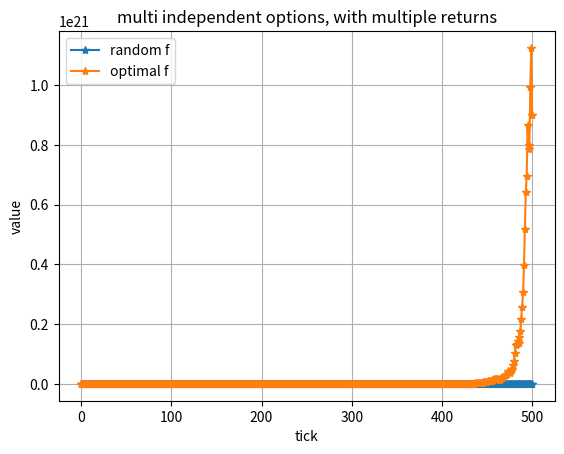

Generate this figure with matplotlib:
#%%
from math import log
import numpy as np
import matplotlib.pyplot as pp
import random as rnd
import scipy.optimize as op
from itertools import product 
from scipy.optimize import minimize,LinearConstraint
class simulation1():
    
    def __init__(self,ticks,start,f,prob) -> None:
        self.ticks = ticks
        self.prob = prob
        self.start = start
        self.f = f
        self.res = np.empty((ticks+1))
        self.res[0] = start

    def setProb(self,prob):
        self.prob = prob

    
        
    def run(self):
        index = 1
        for i in range(self.ticks):
            val = self.prob.gen()
            self.res[index] = (1-self.f)*self.res[index - 1] + (self.f*self.res[index - 1])*val
            index += 1
        return self.res


class probD():

    def __init__(self,vec:np.array) -> None:
        self.vec = vec

    def setVec(self,vec:np.array):
        self.vec = vec
    
    def gen(self):
        num = rnd.uniform(0,1)
        sum = 0
        for i,p in enumerate(self.vec[0,:]):
            if sum<=num and num<= sum+p:
                return self.vec[1,i]
            sum += p
        return self.vec[1,-1]


    def find_best_f(self):
        func = lambda f: sum([v[0]*(v[1] -1 )/(1+f*(v[1] -1 )) for v in self.vec.transpose()])
        func_prime = lambda f: sum([-v[0]*v[1]**2/((1+f*v[1])**2) for v in self.vec.transpose()])
        return op.brentq(func,0.000001,1)

    
class simMulti1W():
    def __init__(self,ticks,start,f,b,prob) -> None:
       self.ticks = ticks
       self.prob = prob
       self.start = start
       self.f = f
       self.b = b
       self.res = np.empty((ticks+1))
       self.res[0] = start
    
    def _genAll(self):
        vals = np.empty((len(self.prob)))
        for i,prob in enumerate(self.prob):
            vals[i] = prob.gen()
        return vals

    def run(self):
        index = 1
        for i in range(self.ticks):
            vals = self._genAll()
            self.res[index] = self.res[index - 1]*(self.b + sum(vals*self.f))
            # tmp  =(self.b + vals*self.f)
            # for j in range(len(self.f)):
                # self.res[index]*=tmp[j]
            index += 1
        return self.res


def combinations(probabilities):
    probs = list()
    for p in probabilities:
        probs.append(range(0,len(p.vec[0])))
    products = product(*probs)
    return products

def target_factory(probabilities):
    iter_comb = combinations(probabilities)
    # look at probablity calc optimization
    def target(f:np.array):
        sum = 0
        for comb in iter_comb:
            s = 1
            x = np.empty((len(probabilities)))
            index = 0
            for p,i in zip(probabilities,comb):
                v = p.vec
                s *= v[0,i]
                x[index] = v[1,i]
                index += 1
            s *= np.log(f[0] + x@f[1:])
            sum += s
        return -sum
    return target

def optimize_f(probabilities):
    target = target_factory(probabilities)
    const = {'type': 'eq', 'fun': lambda x:  sum(x) - 1}
    bounds= ((0,None) for x in range(len(probabilities)))
    bounds = list(bounds)
    bounds.insert(0,(0.00001,None))
    bounds = tuple(bounds)
    return minimize(target,np.zeros(len(probabilities)+1),method='SLSQP',constraints=const,bounds=bounds)



def main1():
    vec = np.array([[0.15,0.50,0.32,0.03],[1.5,1.15,0.87,0.3]])
    d = probD(vec)
    s = simulation1(100,1,1,d)
    s.run()
    res = s.res

    s2 = simulation1(100,1,d.find_best_f(),d)
    s2.run()
    res2 = s2.res

    pp.plot(res,'-*')
    pp.plot(res2,'-*')
    pp.title("one option with multiple outcomes")
    pp.xlabel("tick")
    pp.ylabel("value")
    pp.legend(["f = 1","optimized f = {0:.2f}".format(d.find_best_f())])
    pp.grid(True)
    pp.show()
# main1()
def main2():
    f = np.array([[0.7,0.3],[1.5,0.4]])
    probs = [probD(f) for i in range(3)]
    
    f_max = optimize_f(probs)
    f_max = f_max['x']
    f = np.array([0.2,0.2,0.2])
    s = simMulti1W(100,1,f,0.4,probs)
    s.run()
    res = s.res
    s_max = simMulti1W(100,1,f_max[1:],f_max[0],probs)
    s_max.run()
    res_max = s_max.res
    x = np.linspace(0,100,101)
    pp.plot(x,res,'-*')
    pp.plot(x,res_max,'-*')
    pp.title("multi independent options, with multiple returns")
    pp.xlabel("tick")
    pp.ylabel("value")
    pp.legend(["random f", "optimal f"])
    pp.grid(True)
    pp.show()

def main3():
    f = np.array([[0.5,0.2,0.3],[1.15,0.5,1.5]])
    probs = [probD(f) for i in range(5)]
    f_max = optimize_f(probs)
    tt = f_max
    f_max = f_max['x']
    f = np.array([0.5,0.5,0,0,0])
    s = simMulti1W(500,1,f,0,probs)
    s.run()
    res = s.res
    s_max = simMulti1W(500,1,f_max[1:],f_max[0],probs)
    s_max.run()
    res_max = s_max.res
    x = np.linspace(0,500,len(res))
    pp.plot(x,res,'-*')
    pp.plot(x,res_max,'-*')
    pp.title("multi independent options, with multiple returns")
    pp.xlabel("tick")
    pp.ylabel("value")
    pp.legend(["random f", "optimal f"])
    pp.grid(True)
    pp.show()
    return f_max
main3()
